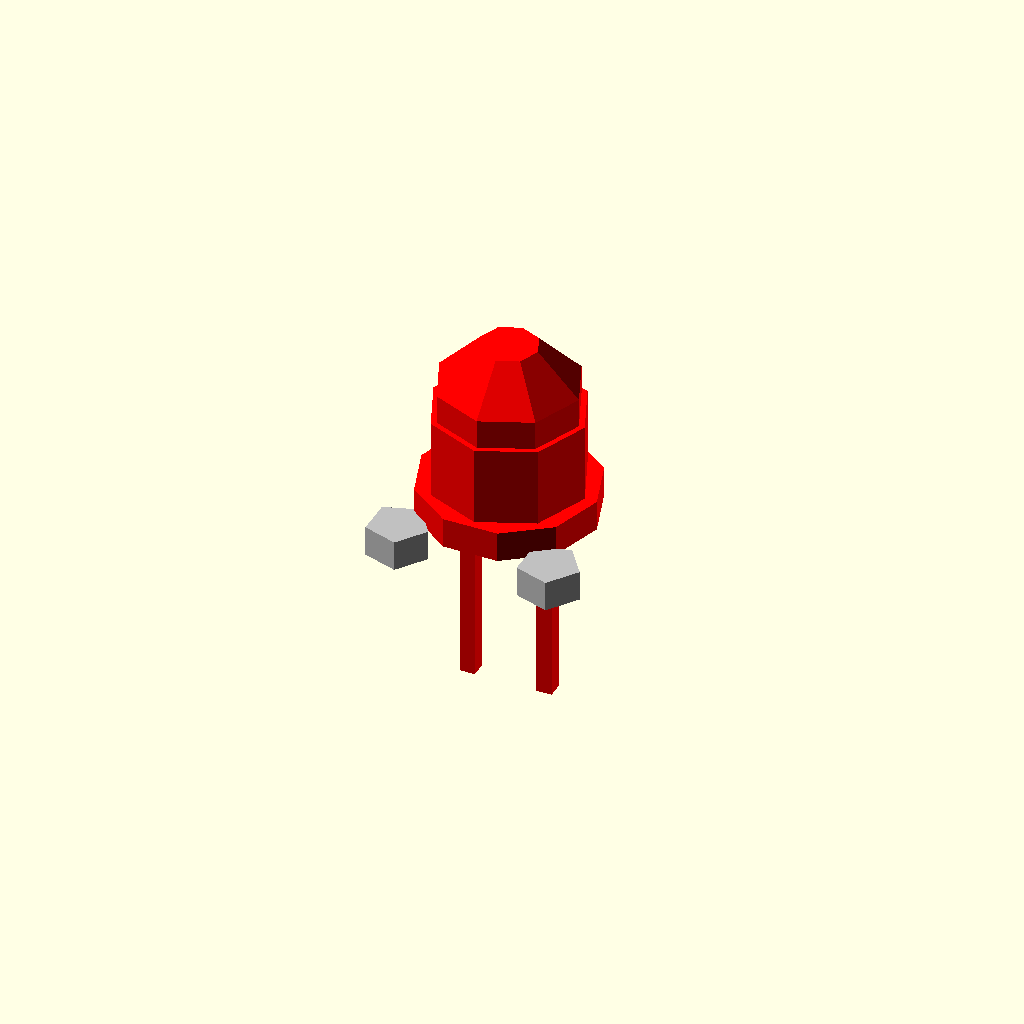
Cell 1: rendered with the file's own defaults.
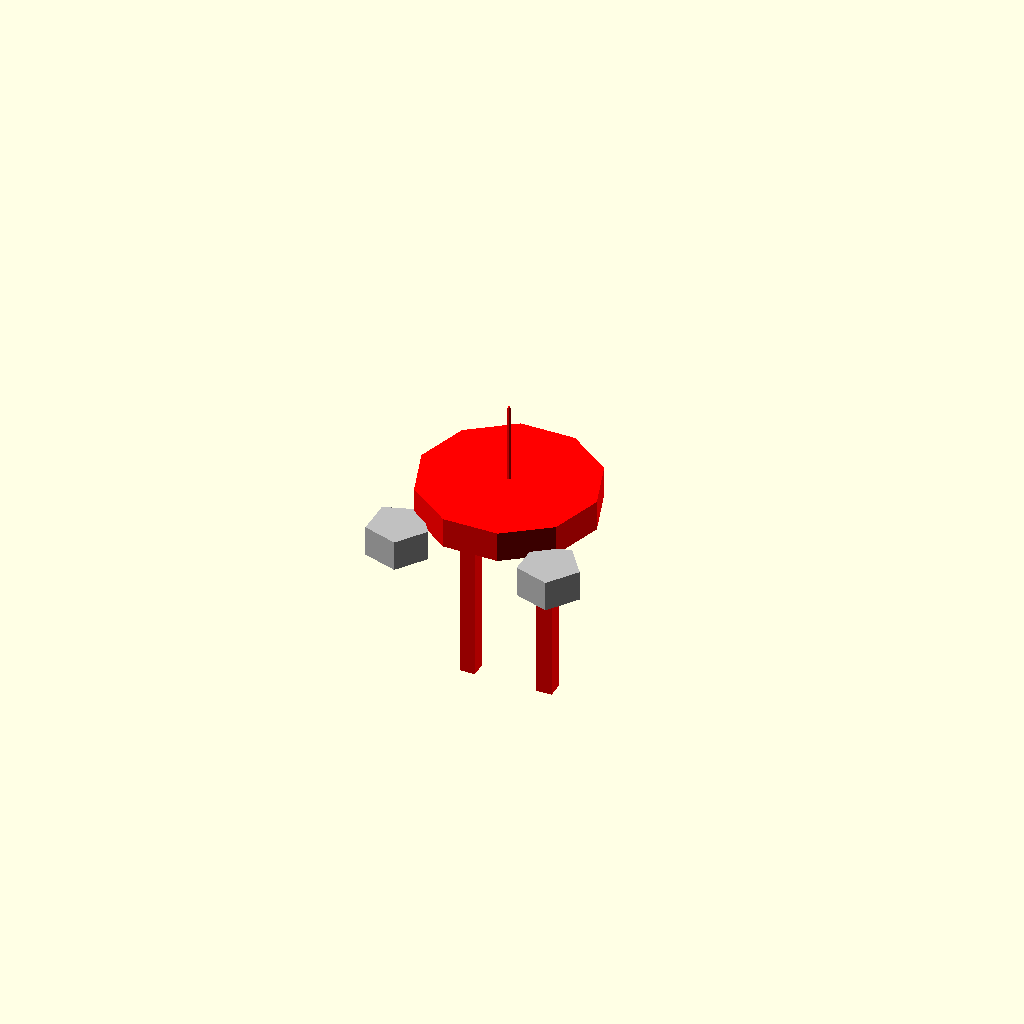
Cell 2 — led_diameter_mm set to 0.1, the other parameters unchanged.
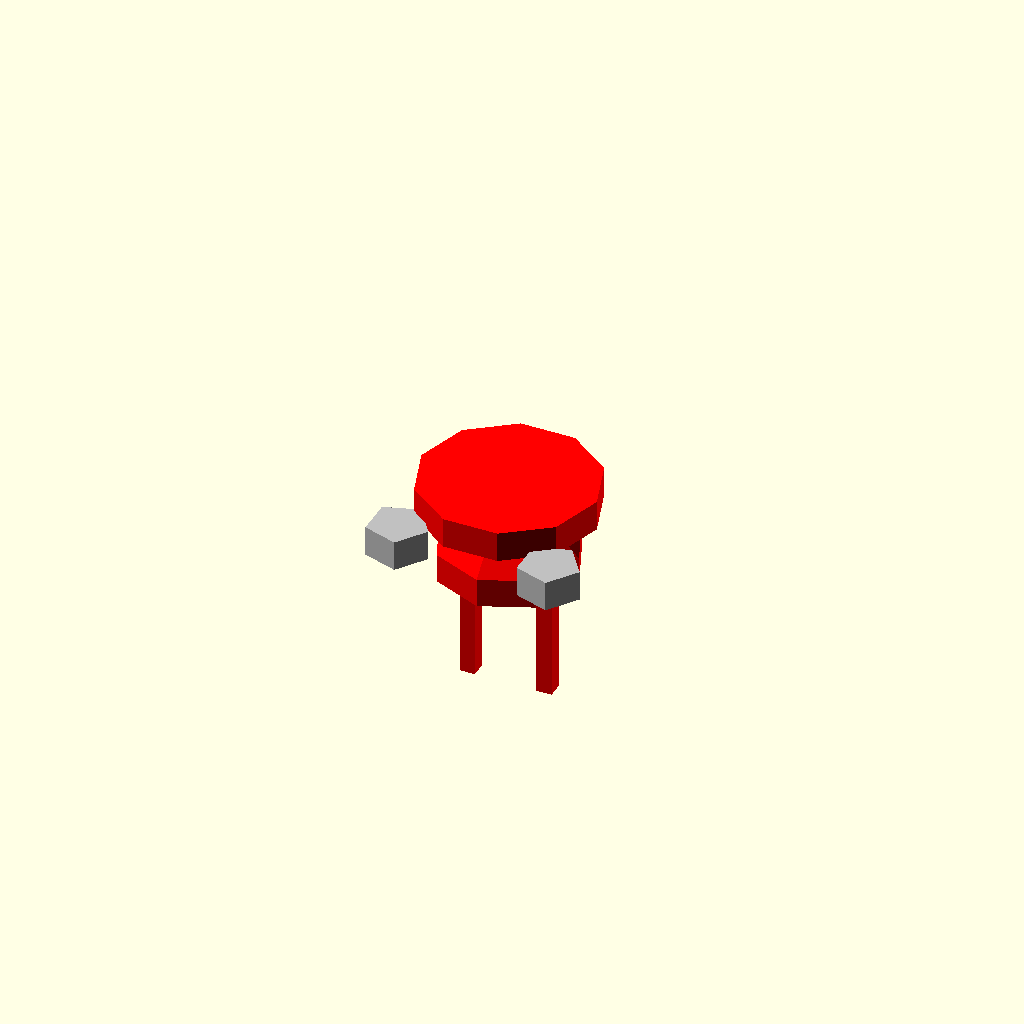
Cell 3: body_height_mm = 0.1 (everything else at default).
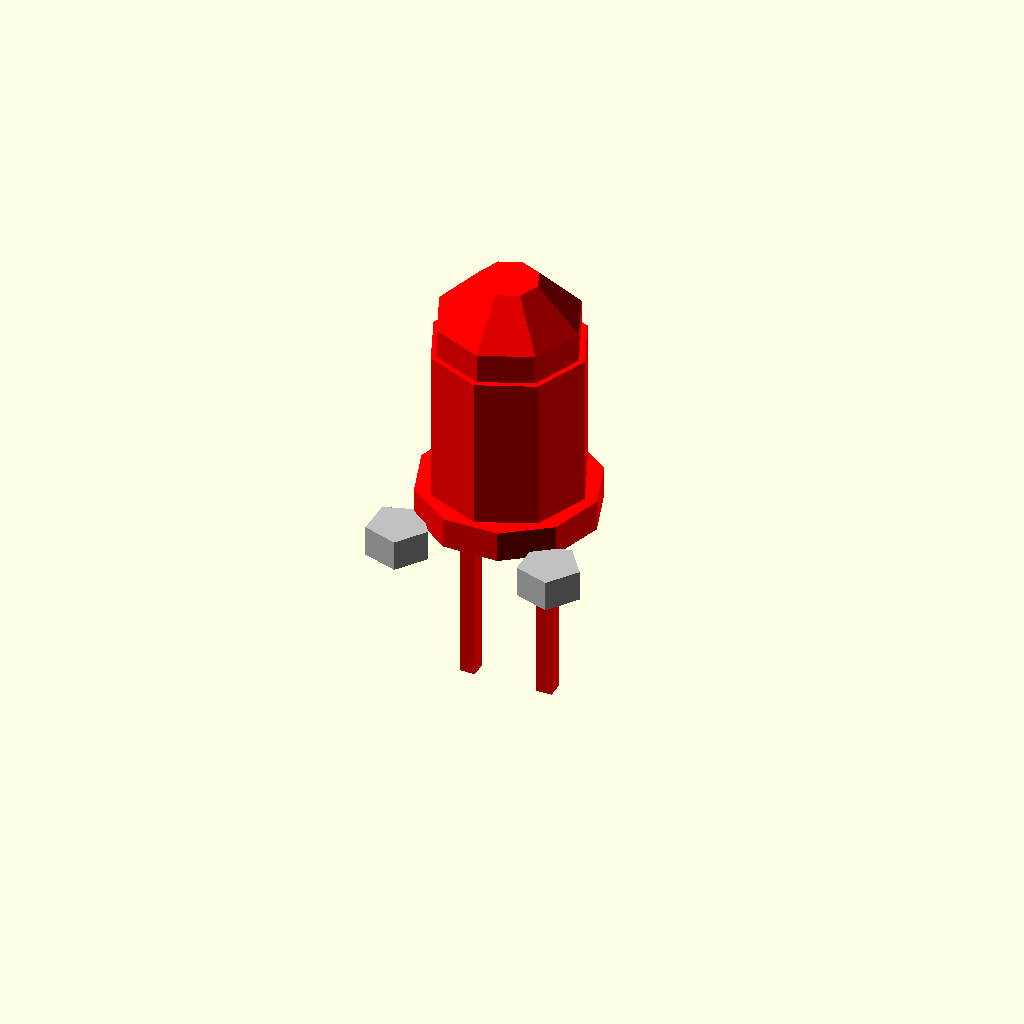
Cell 4: the same model with dome_height_mm = 0.1.
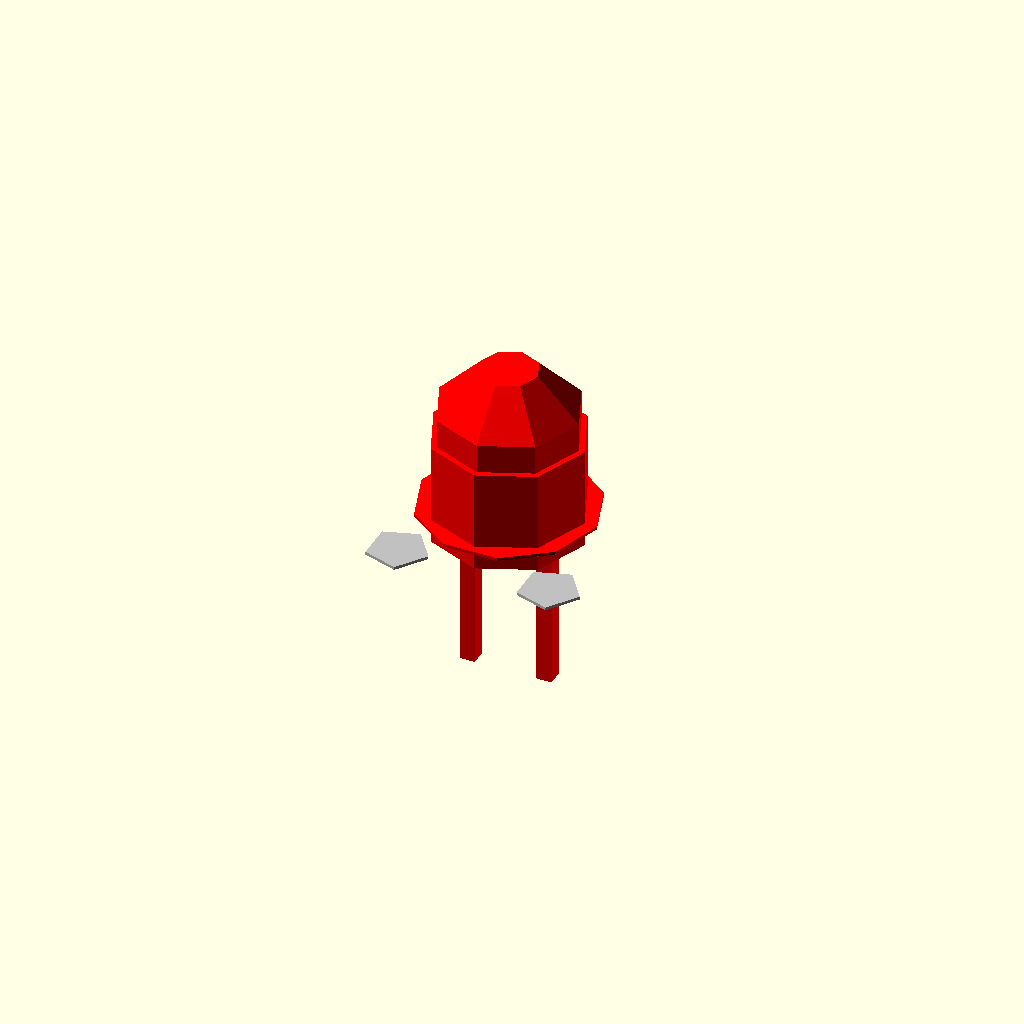
Cell 5 — rim_thickness_mm set to 0.1, the other parameters unchanged.
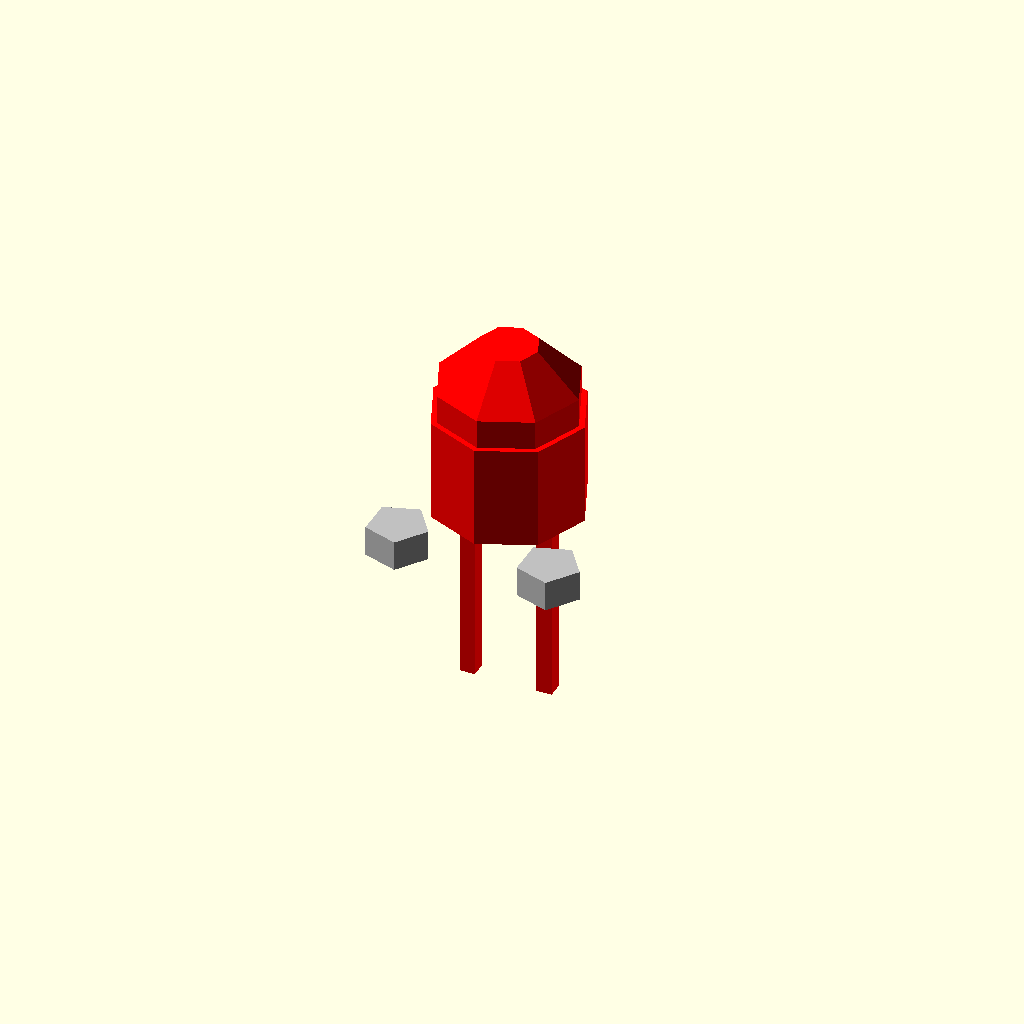
Cell 6 — rim_diameter_mm set to 0.1, the other parameters unchanged.
One fixed orthographic camera (rotation 55°, 0°, 25°; colour scheme Cornfield) for every cell.
OpenSCAD source file results/nopscadlib/ablations/no_recovery/scad/led__LED5mm.scad:
// Parameters
led_diameter_mm = 5; //[2.5:10:0.1]
body_height_mm = 5.9; //[3:12:0.1]
dome_height_mm = 2.5; //[1.25:5:0.1]
rim_thickness_mm = 1; //[0.5:2:0.1]
rim_diameter_mm = 5.8; //[4:11.6:0.1]
lead_pitch_mm = 2.54; //[1.27:5.08:0.01]
lead_length_mm = 5; //[2.5:10:0.1]
lead_thickness_mm = 0.5; //[0.25:1:0.05]
overlap_mm = 0.8; //[0.2:2:0.1]
grill_hole_mm = 2; //[1:4:0.1]
grill_width_mm = 10; //[5:20:0.5]
grill_height_mm = 10; //[5:20:0.5]

// LED - complete geometry
module led() {
  color("red") {
    // LED Body
    union() {
      // Cylindrical body
      translate([0, 0, rim_thickness_mm + (body_height_mm - dome_height_mm)/2 - overlap_mm])
        cylinder(r=led_diameter_mm/2, h=body_height_mm - dome_height_mm, center=true);
      
      // Dome
      translate([0, 0, rim_thickness_mm + (body_height_mm - dome_height_mm) - overlap_mm])
        difference() {
          sphere(r=led_diameter_mm/2, center=true);
          translate([0, 0, -led_diameter_mm])
            cube([led_diameter_mm*2, led_diameter_mm*2, led_diameter_mm*2], center=true);
        }
    }
    
    // Rim Flange
    translate([0, 0, rim_thickness_mm/2])
      cylinder(r=rim_diameter_mm/2, h=rim_thickness_mm, center=true);
    
    // Leads
    union() {
      translate([-lead_pitch_mm/2, 0, (rim_thickness_mm - (lead_length_mm + rim_thickness_mm + overlap_mm))/2])
        cube([lead_thickness_mm, lead_thickness_mm, lead_length_mm + rim_thickness_mm + overlap_mm], center=true);
      translate([lead_pitch_mm/2, 0, (rim_thickness_mm - (lead_length_mm + rim_thickness_mm + overlap_mm))/2])
        cube([lead_thickness_mm, lead_thickness_mm, lead_length_mm + rim_thickness_mm + overlap_mm], center=true);
    }
  }
}

// Grill Hole Positions - complete geometry
module grill_hole_positions() {
  color("Silver") {
    union() {
      translate([-grill_width_mm/4, -grill_height_mm/4, rim_thickness_mm/2 - overlap_mm])
        cylinder(r=grill_hole_mm/2, h=rim_thickness_mm, center=true);
      translate([grill_width_mm/4, -grill_height_mm/4, rim_thickness_mm/2 - overlap_mm])
        cylinder(r=grill_hole_mm/2, h=rim_thickness_mm, center=true);
      translate([0, grill_height_mm/4, rim_thickness_mm/2 - overlap_mm])
        cylinder(r=grill_hole_mm/2, h=rim_thickness_mm, center=true);
    }
  }
}

// Assembly
module assembly() {
  led();
  grill_hole_positions();
}

assembly();
Customizer parameters (derived from the source; name, type, default, range or options):
led_diameter_mm: number, default 5, range 0.1 to 2.5, step 10
body_height_mm: number, default 5.9, range 0.1 to 3, step 12
dome_height_mm: number, default 2.5, range 0.1 to 1.25, step 5
rim_thickness_mm: number, default 1, range 0.1 to 0.5, step 2
rim_diameter_mm: number, default 5.8, range 0.1 to 4, step 11.6
lead_pitch_mm: number, default 2.54, range 0.01 to 1.27, step 5.08
lead_length_mm: number, default 5, range 0.1 to 2.5, step 10
lead_thickness_mm: number, default 0.5, range 0.05 to 0.25, step 1
overlap_mm: number, default 0.8, range 0.1 to 0.2, step 2
grill_hole_mm: number, default 2, range 0.1 to 1, step 4
grill_width_mm: number, default 10, range 0.5 to 5, step 20
grill_height_mm: number, default 10, range 0.5 to 5, step 20
